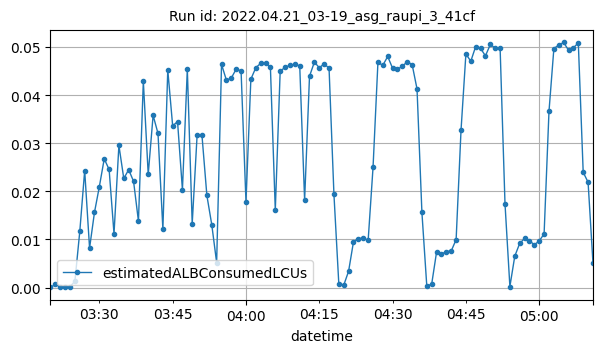

Values plotted in this chart, from the file beside it:
datetime, estimatedALBConsumedLCUs
2022-04-21T03:20:00Z, 2e-05
2022-04-21T03:21:00Z, 0.00068
2022-04-21T03:22:00Z, 0.00012
2022-04-21T03:23:00Z, 0.00016
2022-04-21T03:24:00Z, 0.00017
2022-04-21T03:25:00Z, 0.00133
2022-04-21T03:26:00Z, 0.01169
2022-04-21T03:27:00Z, 0.02432
2022-04-21T03:28:00Z, 0.0082
2022-04-21T03:29:00Z, 0.0156
2022-04-21T03:30:00Z, 0.02097
2022-04-21T03:31:00Z, 0.02675
2022-04-21T03:32:00Z, 0.02453
2022-04-21T03:33:00Z, 0.01116
2022-04-21T03:34:00Z, 0.02955
2022-04-21T03:35:00Z, 0.02266
2022-04-21T03:36:00Z, 0.02449
2022-04-21T03:37:00Z, 0.02208
2022-04-21T03:38:00Z, 0.0138
2022-04-21T03:39:00Z, 0.04286
2022-04-21T03:40:00Z, 0.0235
2022-04-21T03:41:00Z, 0.03578
2022-04-21T03:42:00Z, 0.03203
2022-04-21T03:43:00Z, 0.01214
2022-04-21T03:44:00Z, 0.04521
2022-04-21T03:45:00Z, 0.0336
2022-04-21T03:46:00Z, 0.03448
2022-04-21T03:47:00Z, 0.02032
2022-04-21T03:48:00Z, 0.04538
2022-04-21T03:49:00Z, 0.01327
2022-04-21T03:50:00Z, 0.0316
2022-04-21T03:51:00Z, 0.0316
2022-04-21T03:52:00Z, 0.01915
2022-04-21T03:53:00Z, 0.01307
2022-04-21T03:54:00Z, 0.0052
2022-04-21T03:55:00Z, 0.04638
2022-04-21T03:56:00Z, 0.04307
2022-04-21T03:57:00Z, 0.04353
2022-04-21T03:58:00Z, 0.0454
2022-04-21T03:59:00Z, 0.045
2022-04-21T04:00:00Z, 0.01786
2022-04-21T04:01:00Z, 0.04328
2022-04-21T04:02:00Z, 0.04566
2022-04-21T04:03:00Z, 0.04658
2022-04-21T04:04:00Z, 0.04675
2022-04-21T04:05:00Z, 0.04578
2022-04-21T04:06:00Z, 0.0161
2022-04-21T04:07:00Z, 0.04494
2022-04-21T04:08:00Z, 0.04577
2022-04-21T04:09:00Z, 0.04615
2022-04-21T04:10:00Z, 0.04636
2022-04-21T04:11:00Z, 0.04607
2022-04-21T04:12:00Z, 0.01815
2022-04-21T04:13:00Z, 0.0439
2022-04-21T04:14:00Z, 0.04685
2022-04-21T04:15:00Z, 0.04567
2022-04-21T04:16:00Z, 0.04647
2022-04-21T04:17:00Z, 0.04558
2022-04-21T04:18:00Z, 0.01936
2022-04-21T04:19:00Z, 0.00072
... 52 more rows
